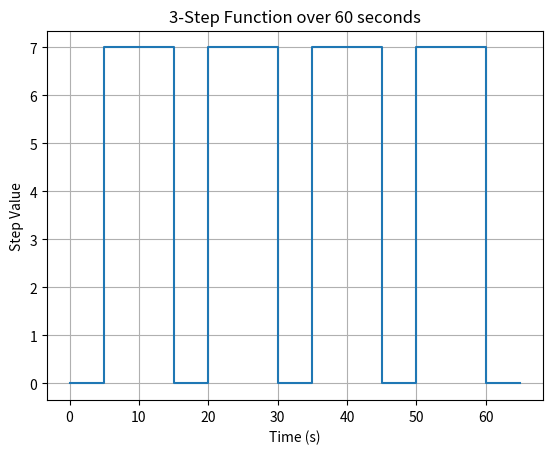

The matplotlib source for this figure:
# This file creates artificial step input motion traces for the 6 DOF robotic arm 
# step amplitude: 5 mm, 10 mm, 15 mm, period = 
# The file has 7 columns, only the y columns contains motion = SI direction
# [ Timestamp (0.2 step) , x (mm), y (mm), z (mm), rx (deg), ry (deg), rz (deg)]

import os
import numpy as np
import matplotlib.pyplot as plt

output_folder = r"C:\Users\imagex_labl\Documents\Elisa\Experiments\step_traces"
os.makedirs(output_folder, exist_ok = True)

files = [['step_5.txt', 5], ['step_3.txt', 3], ['step_7.txt', 7]]
num_steps = 4            
step_duration = 10
pause = 5

signal_length = num_steps*(step_duration + pause) + pause

t = np.arange(0, signal_length+0.2, 0.2)


for item in files:
    y = np.zeros_like(t)
    file_pattern = os.path.join(output_folder, item[0])
    filename = item[0]
    start = 0
    for j in range(1,num_steps+1):
        start = j*pause + step_duration*(j-1)
        end = j*pause + step_duration*j
        # print(end)
        y[(t >= start) & (t < end)] = item[1]
        
    with open(file_pattern, "w") as f:
        for ti, yi in zip(t, y):
            f.write(f"{ti:.2f} 0 {yi:.3f} 0 0 0 0\n") 
    print(f"{filename} saved here {output_folder}")    


# Plot it
plt.plot(t, y, drawstyle='steps-post')
plt.xlabel('Time (s)')
plt.ylabel('Step Value')
plt.title('3-Step Function over 60 seconds')
plt.grid(True)
plt.show()

# Plot data to check the result
# plt.figure(figsize=(17, 8))
# plt.plot(t, y, label=filename, color='blue')
# plt.xlabel("Time (s)", fontsize=20)
# plt.ylabel("Motion (mm)", fontsize=20)
# plt.title(filename, fontsize=24)
# plt.grid(True)
# plt.legend(fontsize=20)
# plt.xticks(fontsize=20)
# plt.yticks(fontsize=20)
# plt.tight_layout()
# plt.show()
